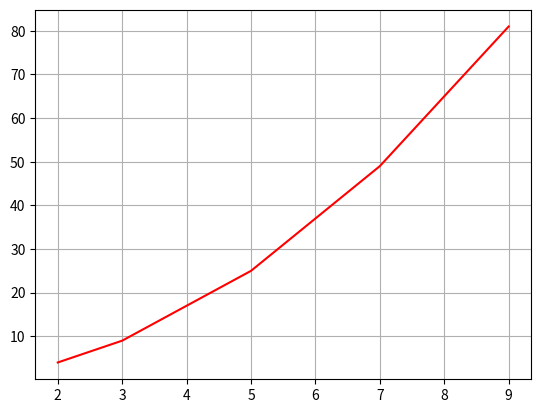

This figure's Python source:

##############################
# Listes I
##############################

##############################
# Cours 1 - Visualiser une liste

liste_carres = []   # On part d'un liste vide

for i in range(10):
    liste_carres.append(i**2)   # On ajoute un carré

print(liste_carres)

##############################
# Cours 4 - Visualiser une liste

import matplotlib.pyplot as plt

# liste1 = [3,5,9,8,0,3]
# liste2 = [4,7,7,2,8,9]
# plt.plot(liste1,color="red")
# plt.plot(liste2,color="blue")
# plt.grid()
# plt.show()

liste_x = [2, 3, 5, 7, 9]
liste_y = [4, 9,25,49,81]
plt.plot(liste_x,liste_y,color="red")
plt.grid()
plt.show()

